Labelled photos from "images_bsubtilis", an image-classification folder in ridassaf/OperonHunter. The possible labels are: non-operons, operons.

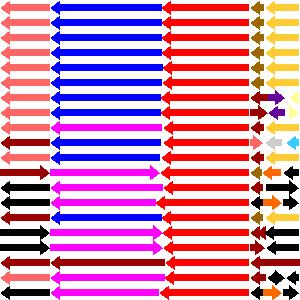
Label: operons

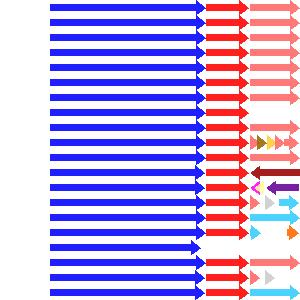
Label: non-operons

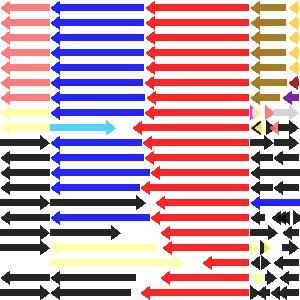
Label: operons

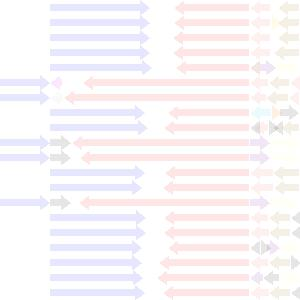
Label: non-operons

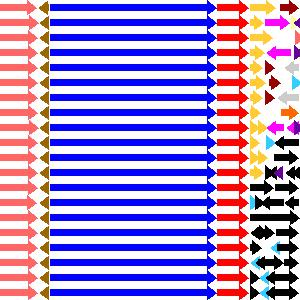
Label: operons

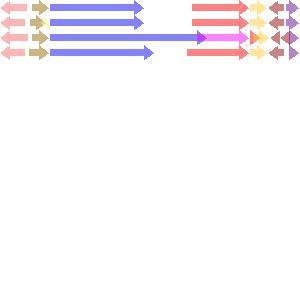
Label: non-operons
